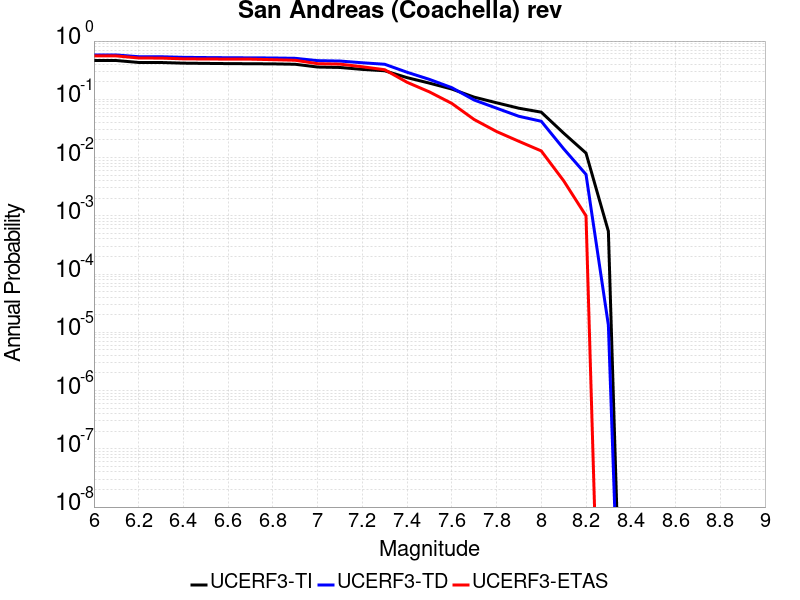

Data behind this chart, as committed beside it:
Magnitude, UCERF3-TI Prob, UCERF3-TD Prob, UCERF3-ETAS Prob
6.0, 0.4633, 0.5771, 0.556
6.1, 0.4633, 0.5771, 0.556
6.2, 0.4291, 0.5387, 0.512
6.3, 0.4284, 0.538, 0.51
6.4, 0.4175, 0.5255, 0.495
6.5, 0.4136, 0.521, 0.492
6.6, 0.4102, 0.5173, 0.49
6.7, 0.4081, 0.515, 0.489
6.8, 0.4058, 0.5123, 0.479
6.9, 0.3996, 0.5055, 0.468
7.0, 0.3583, 0.4609, 0.409
7.1, 0.3522, 0.4539, 0.402
7.2, 0.3261, 0.424, 0.362
7.3, 0.309, 0.3997, 0.322
7.4, 0.2355, 0.2914, 0.196
7.5, 0.1896, 0.2197, 0.134
7.6, 0.1501, 0.1585, 0.085
7.7, 0.1089, 0.09724, 0.045
7.8, 0.0872, 0.07048, 0.028
7.9, 0.07029, 0.0511, 0.019
8.0, 0.06014, 0.04198, 0.013
8.1, 0.02626, 0.01416, 0.004
8.2, 0.01193, 0.005138, 0.001
8.3, 5.437848E-4, 1.32780115E-5, 0.0
